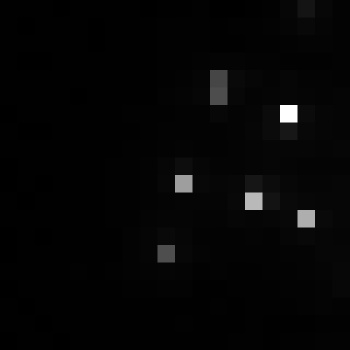

The data file committed next to this chart (first rows):
, xmin, ymin, lat, lon, area, perimeter, max_nanowatts, min_nanowatts, moonlight_illumination, clear_sky_confidence, mean_nanowatts
0, 808, 2934, -4.341, -4.341, 1.0, 0.0, 62.2, 0.3591, 11.81, 0.0, 2.236
